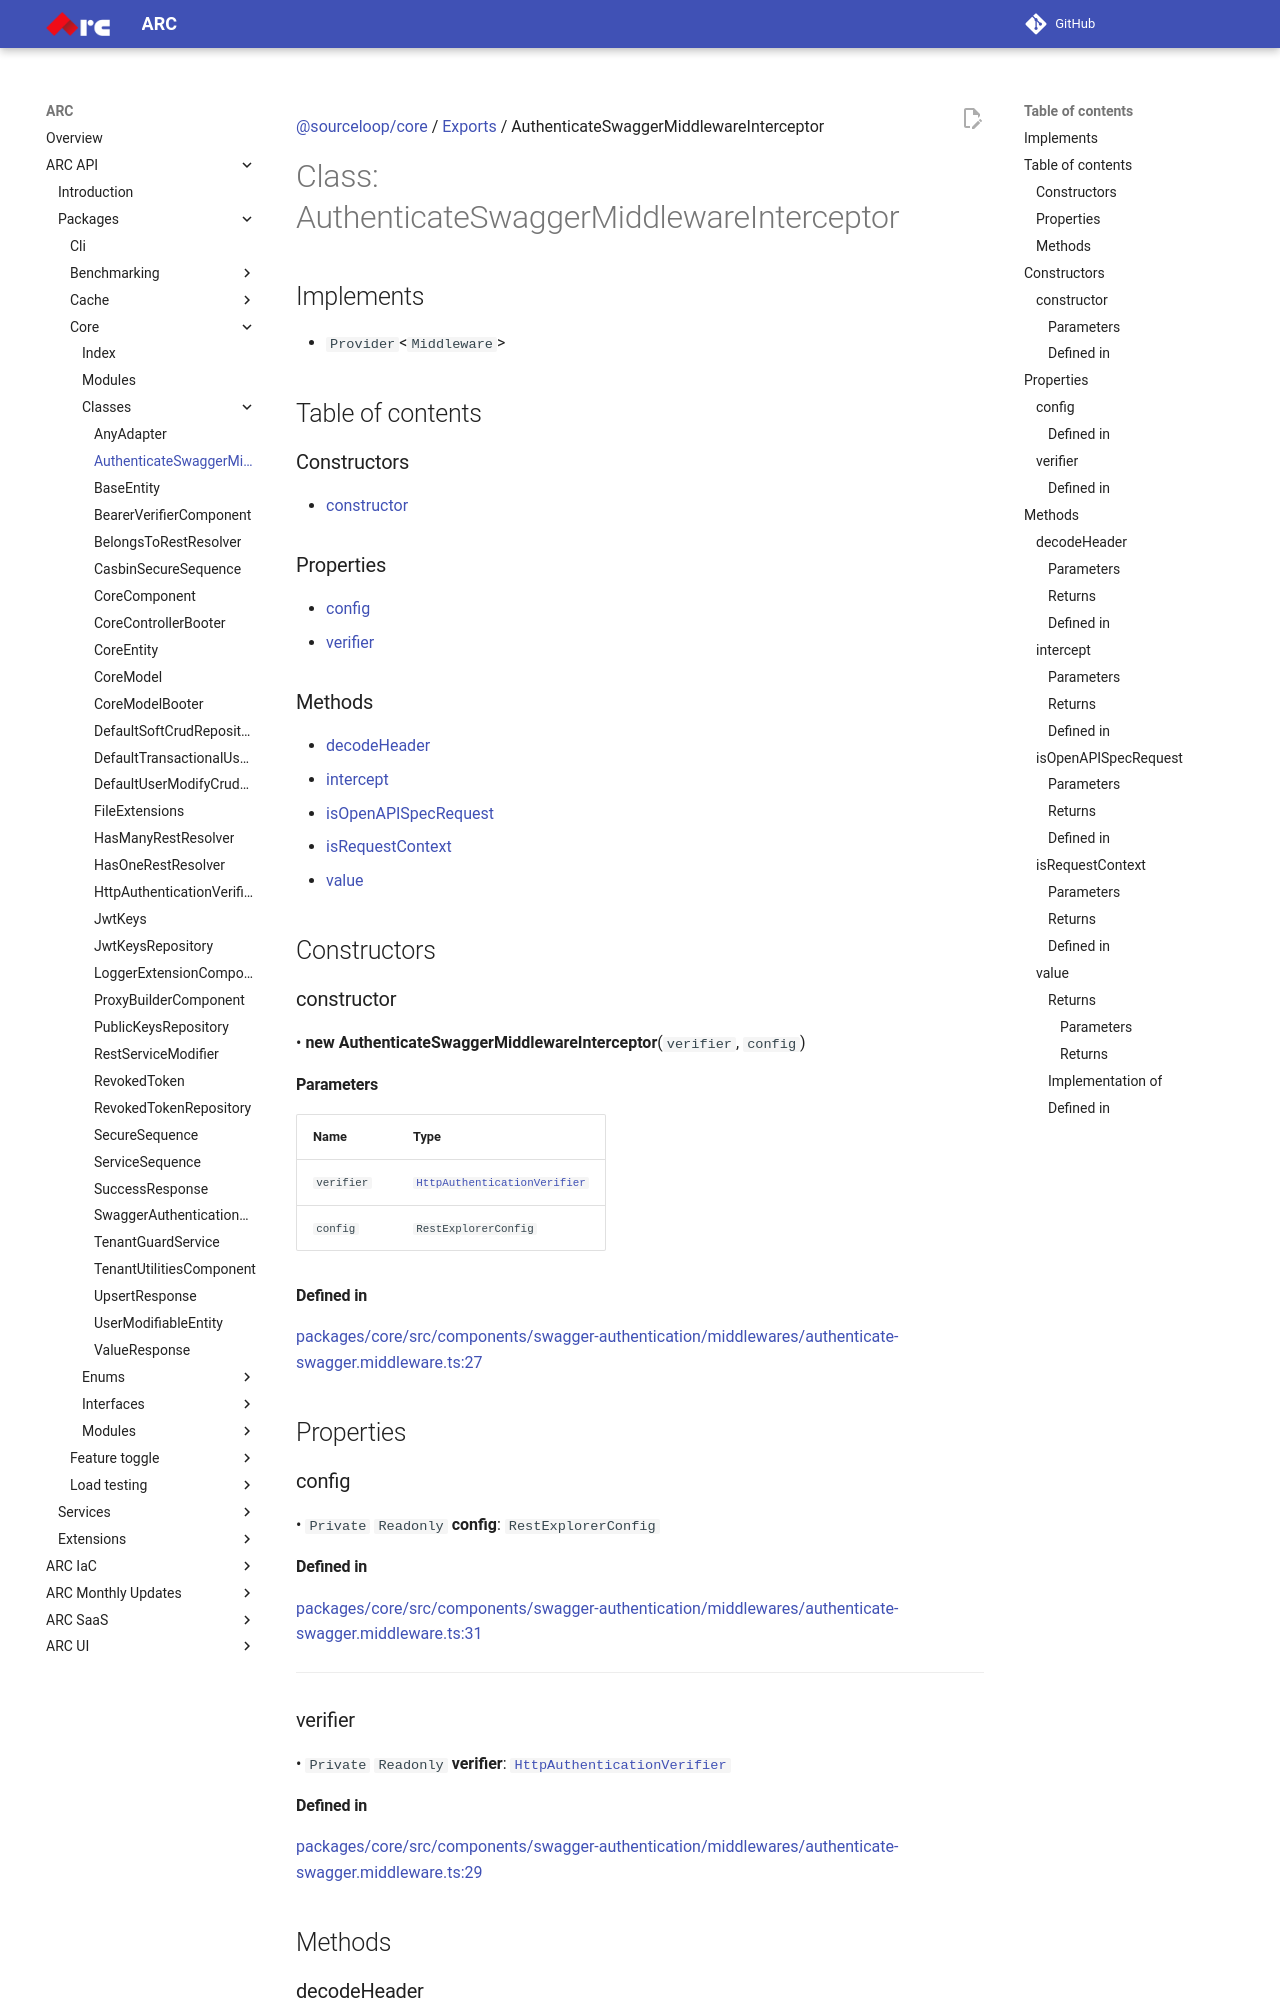

repository: sourcefuse/arc-docs · page: arc-api-docs/packages/core/classes/AuthenticateSwaggerMiddlewareInterceptor/index.html · generator: mkdocs

[@sourceloop/core](../README.md) / [Exports](../modules.md) / AuthenticateSwaggerMiddlewareInterceptor

# Class: AuthenticateSwaggerMiddlewareInterceptor

## Implements

- `Provider`<`Middleware`\>

## Table of contents

### Constructors

- [constructor](AuthenticateSwaggerMiddlewareInterceptor.md#constructor)

### Properties

- [config](AuthenticateSwaggerMiddlewareInterceptor.md#config)
- [verifier](AuthenticateSwaggerMiddlewareInterceptor.md#verifier)

### Methods

- [decodeHeader](AuthenticateSwaggerMiddlewareInterceptor.md#decodeheader)
- [intercept](AuthenticateSwaggerMiddlewareInterceptor.md#intercept)
- [isOpenAPISpecRequest](AuthenticateSwaggerMiddlewareInterceptor.md#isopenapispecrequest)
- [isRequestContext](AuthenticateSwaggerMiddlewareInterceptor.md#isrequestcontext)
- [value](AuthenticateSwaggerMiddlewareInterceptor.md#value)

## Constructors

### constructor

• **new AuthenticateSwaggerMiddlewareInterceptor**(`verifier`, `config`)

#### Parameters

| Name | Type |
| :------ | :------ |
| `verifier` | [`HttpAuthenticationVerifier`](../modules.md#httpauthenticationverifier) |
| `config` | `RestExplorerConfig` |

#### Defined in

[packages/core/src/components/swagger-authentication/middlewares/authenticate-swagger.middleware.ts:27](https://github.com/sourcefuse/loopback4-microservice-catalog/blob/eb9d4d57/packages/core/src/components/swagger-authentication/middlewares/authenticate-swagger.middleware.ts#L27)

## Properties

### config

• `Private` `Readonly` **config**: `RestExplorerConfig`

#### Defined in

[packages/core/src/components/swagger-authentication/middlewares/authenticate-swagger.middleware.ts:31](https://github.com/sourcefuse/loopback4-microservice-catalog/blob/eb9d4d57/packages/core/src/components/swagger-authentication/middlewares/authenticate-swagger.middleware.ts#L31)

___

### verifier

• `Private` `Readonly` **verifier**: [`HttpAuthenticationVerifier`](../modules.md#httpauthenticationverifier)
